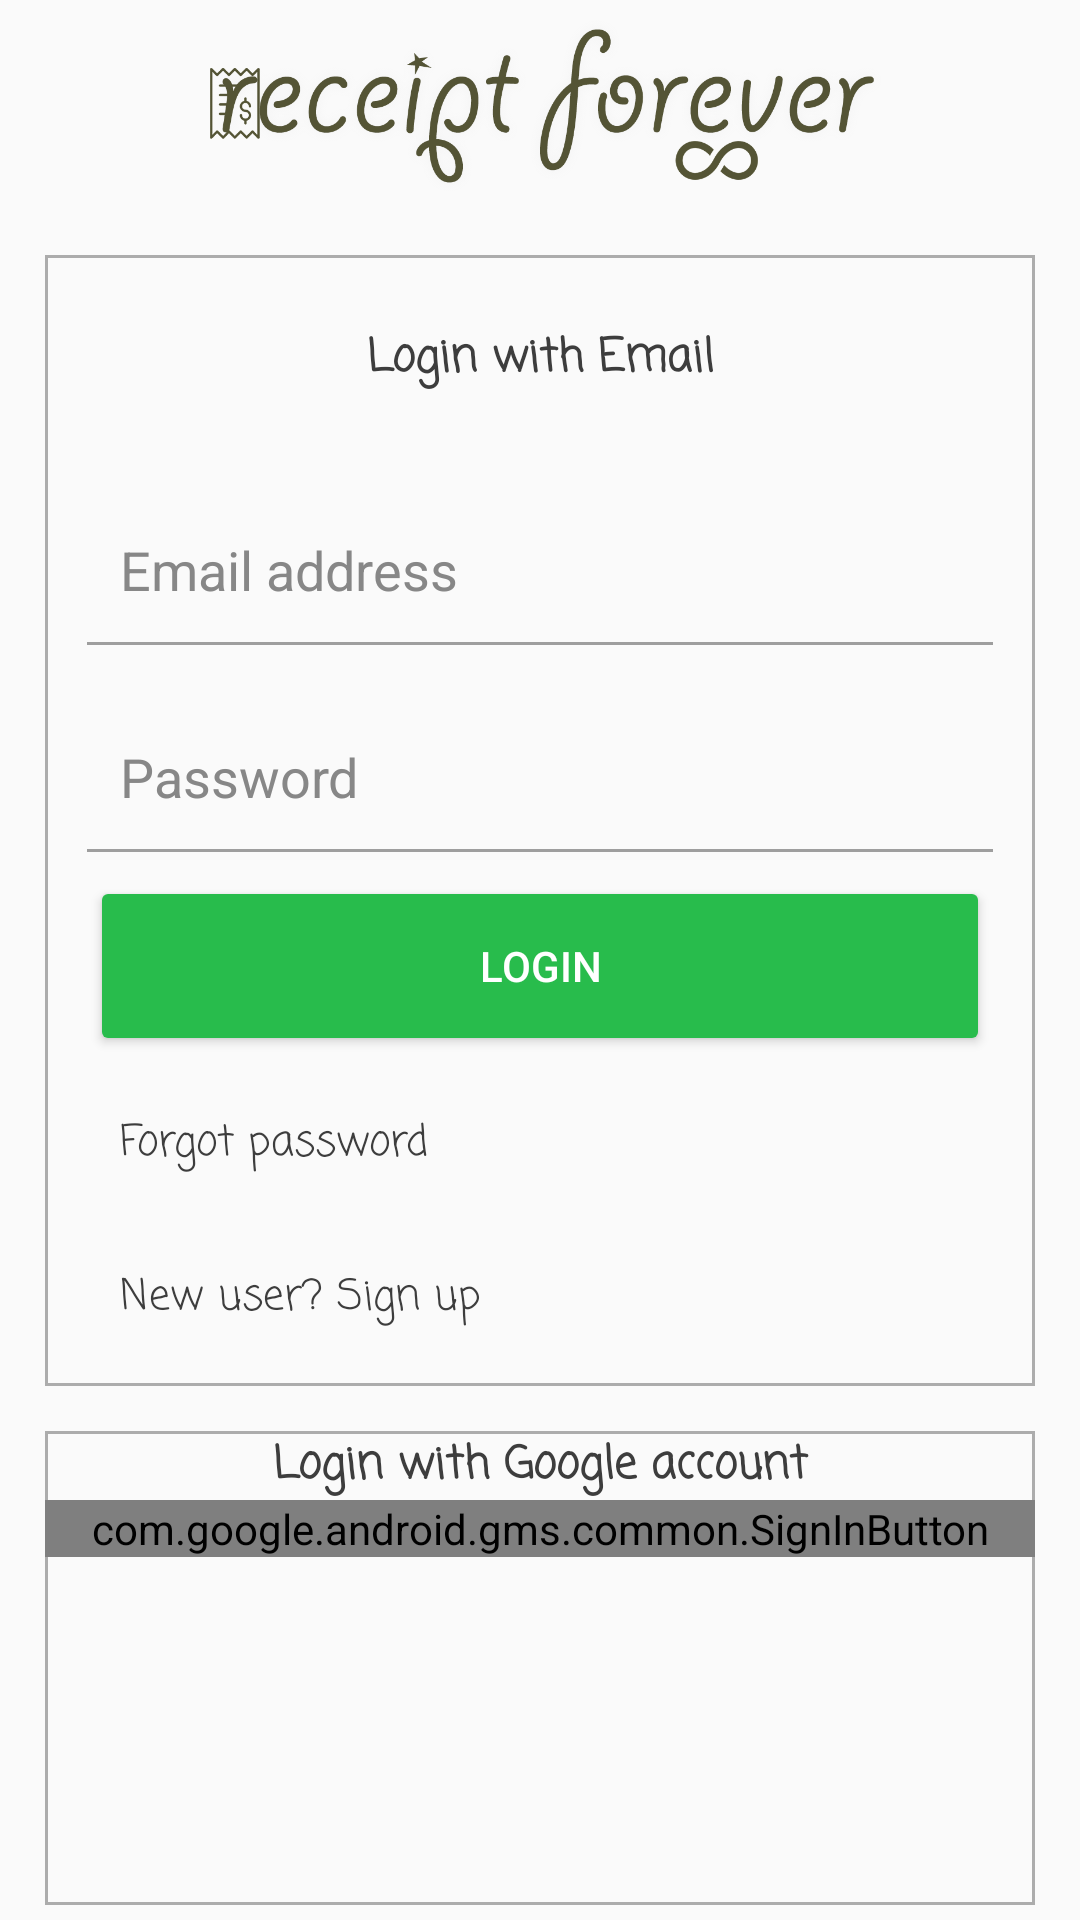

This screen was rendered from an Android layout file. Write that file and the resources it references.
<!-- AndroidManifest.xml: application theme AppTheme -->
<!-- res/layout/activity_login.xml -->
<?xml version="1.0" encoding="utf-8"?>
<LinearLayout xmlns:android="http://schemas.android.com/apk/res/android"
    xmlns:tools="http://schemas.android.com/tools"
    android:layout_width="match_parent"
    android:layout_height="match_parent"
    android:orientation="vertical"
    tools:context=".activities.LoginActivity">

    <ImageView
        android:layout_width="match_parent"
        android:layout_height="70dp"
        android:gravity="center"
        android:src="@drawable/text_logo"
        android:scaleType="fitCenter"
        />

    <LinearLayout
        android:layout_width="match_parent"
        android:layout_height="match_parent"
        android:layout_margin="15dp"
        android:paddingLeft="10dp"
        android:paddingRight="10dp"
        android:paddingBottom="3dp"
        android:layout_weight="4.4"
        android:background="@drawable/border"
        android:orientation="vertical">

        <TextView
            android:layout_width="match_parent"
            android:layout_height="match_parent"
            android:layout_weight="1"
            android:fontFamily="casual"
            android:gravity="center"
            android:paddingLeft="15dp"
            android:paddingRight="15dp"
            android:text="Login with Email"
            android:textColor="@color/grey_dark"
            android:textSize="15sp"
            android:textStyle="bold" />

        <EditText
            android:id="@+id/ed_signin_email"
            android:layout_width="match_parent"
            android:layout_height="match_parent"
            android:layout_weight="1"
            android:hint="Email address"
            android:textColor="@color/grey_dark"
            android:textColorHint="#878787"
            android:theme="@style/edTheme"
            android:inputType="textEmailAddress"
            android:paddingLeft="15dp"
            android:paddingRight="15dp" />

        <EditText
            android:id="@+id/ed_signin_password"
            android:layout_width="match_parent"
            android:layout_height="match_parent"
            android:layout_weight="1"
            android:hint="Password"
            android:textColor="@color/grey_dark"
            android:theme="@style/edTheme"
            android:textColorHint="#878787"
            android:inputType="textPassword"
            android:paddingLeft="15dp"
            android:paddingRight="15dp" />

        <Button
            android:id="@+id/btn_login_email"
            android:layout_width="match_parent"
            android:layout_height="match_parent"
            android:layout_weight="1.03"
            android:layout_gravity="center"
            android:layout_marginLeft="5dp"
            android:layout_marginRight="5dp"
            style="@style/Widget.AppCompat.Button.Colored"
            android:text="Login" />

        <TextView
            android:id="@+id/tv_forgot_pass"
            android:layout_width="match_parent"
            android:layout_height="match_parent"
            android:layout_weight="1.05"
            android:fontFamily="casual"
            android:layout_marginTop="5dp"
            android:paddingLeft="15dp"
            android:paddingRight="15dp"
            android:textColor="@color/grey_dark"
            android:gravity="center_vertical"
            android:background="@drawable/transparent_selector"
            android:text="Forgot password" />


        <TextView
            android:id="@+id/tv_signup"
            android:layout_width="match_parent"
            android:layout_height="match_parent"
            android:layout_weight="1.05"
            android:fontFamily="casual"
            android:paddingLeft="15dp"
            android:paddingRight="15dp"
            android:textColor="@color/grey_dark"
            android:gravity="center_vertical"
            android:background="@drawable/transparent_selector"
            android:text="New user? Sign up" />

    </LinearLayout>



    <LinearLayout
        android:layout_width="match_parent"
        android:layout_height="match_parent"
        android:layout_marginLeft="15dp"
        android:layout_marginRight="15dp"
        android:background="@drawable/border"
        android:layout_marginBottom="5dp"
        android:layout_weight="9"
        android:orientation="vertical">
        <TextView
            android:layout_width="match_parent"
            android:layout_height="wrap_content"
            android:fontFamily="casual"
            android:gravity="center"
            android:paddingLeft="15dp"
            android:paddingRight="15dp"
            android:layout_marginTop="@dimen/activity_horizontal_margin"
            android:text="Login with Google account"
            android:textColor="@color/grey_dark"
            android:textSize="15sp"
            android:textStyle="bold" />

        <com.google.android.gms.common.SignInButton
            android:id="@+id/btn_login_google"
            android:layout_margin="@dimen/activity_horizontal_margin"
            android:layout_width="match_parent"
            android:layout_height="wrap_content"
            android:layout_gravity="center"
            android:visibility="visible" />

    </LinearLayout>

</LinearLayout>
<!-- resources referenced by this layout -->
<resources>
  <color name="grey_dark">#3d3d3d</color>
  <!-- drawable border (drawable) -->
  <shape xmlns:android="http://schemas.android.com/apk/res/android" android:shape="rectangle" >
      <solid android:color="@android:color/transparent" />
      <stroke android:width="1dip" android:color="@color/grey_light"/>
  </shape>
  <!-- drawable text_logo: png bitmap (drawable, 107332 bytes) -->
  <!-- drawable transparent_selector (drawable) -->
  <?xml version="1.0" encoding="utf-8"?>
  <selector xmlns:android="http://schemas.android.com/apk/res/android">
  
      <item android:state_pressed="true"><shape>
          <solid android:color="#80c7d4e2" />
          <padding android:bottom="0dp" android:right="1dp" android:top="0dp" />
          <corners android:radius="0dp" />
      </shape></item>
      <item><shape>
          <solid android:color="#00ffffff" />
          <padding android:left="0dp" android:right="0dp" />
      </shape></item>
  
  </selector>
  <style name="edTheme">
          <item name="colorControlNormal">#9e9e9e</item>
      </style>
  <style name="AppTheme" parent="Theme.AppCompat.Light.DarkActionBar">
          
          <item name="colorPrimary">@color/colorPrimary</item>
          <item name="colorPrimaryDark">@color/colorPrimaryDark</item>
          <item name="colorAccent">@color/colorAccent</item>
      </style>
  <color name="grey_light">#acacac</color>
  <color name="colorPrimary">#1b7030</color>
  <color name="colorPrimaryDark">#145E26</color>
  <color name="colorAccent">#28BC4C</color>
</resources>
